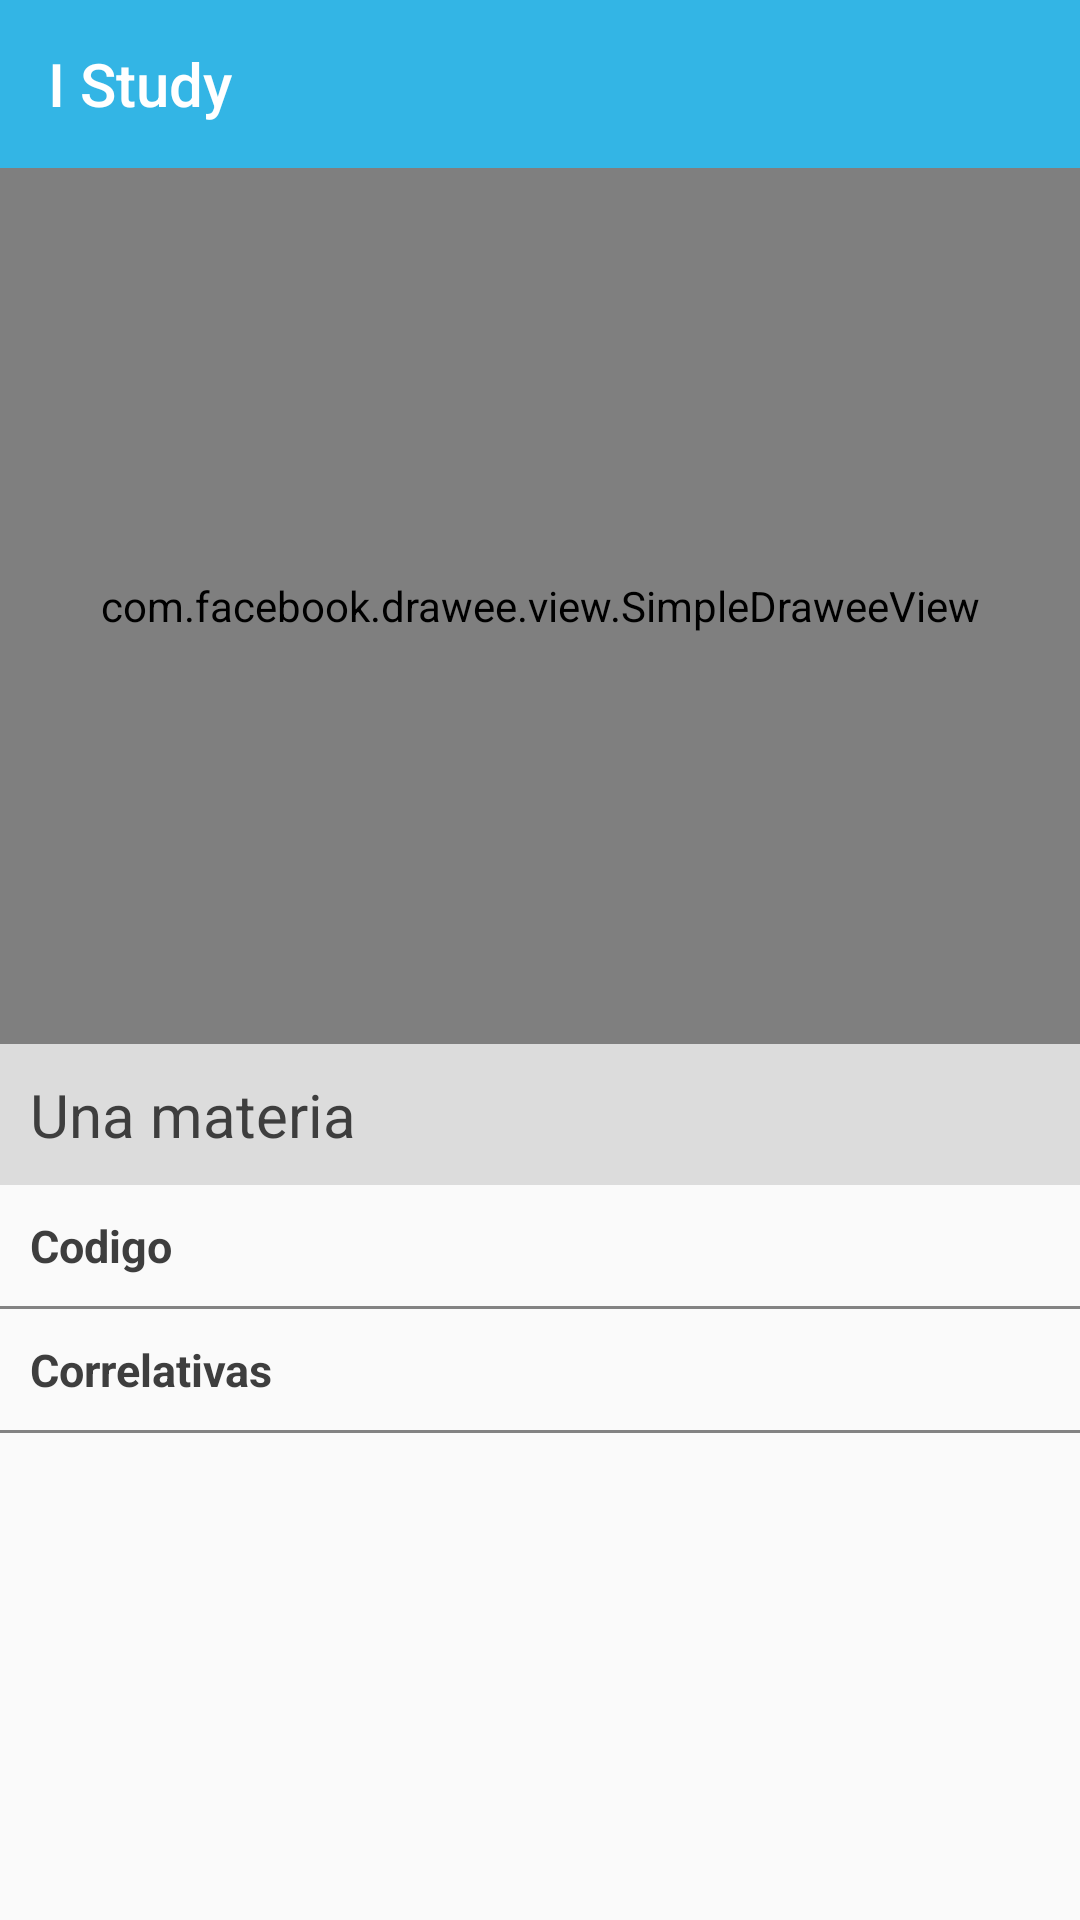

Layout XML and referenced resources for this Android screen:
<!-- AndroidManifest.xml: application theme AppTheme -->
<!-- res/layout/activity_materia.xml -->
<?xml version="1.0" encoding="utf-8"?>
<LinearLayout xmlns:android="http://schemas.android.com/apk/res/android"
    android:layout_width="match_parent"
    android:layout_height="match_parent"
    xmlns:tools="http://schemas.android.com/tools"
    xmlns:app="http://schemas.android.com/apk/res-auto"
    xmlns:fresco="http://schemas.android.com/apk/res-auto"
    android:orientation="vertical"
    tools:context=".MateriaActivity">

    <RelativeLayout
        android:layout_width="match_parent"
        android:layout_height="wrap_content">
        <android.support.v7.widget.Toolbar
            android:id="@+id/toolbar"
            android:minHeight="?attr/actionBarSize"
            android:layout_width="match_parent"
            android:layout_height="wrap_content"
            app:title="@string/app_name"
            app:titleTextColor="@android:color/white"
            android:background="?attr/colorPrimary">
        </android.support.v7.widget.Toolbar>

        <LinearLayout
            xmlns:android="http://schemas.android.com/apk/res/android"
            android:id="@+id/reveal_items"
            android:orientation="vertical"
            android:layout_width="wrap_content"
            android:layout_height="wrap_content"
            android:background="#dfe5e7"
            android:padding="15dp"
            android:layout_marginTop="4dp"
            android:layout_marginEnd="50dp"
            android:layout_alignParentEnd="true"
            android:gravity="end"
            android:visibility="invisible">

            <TextView
                android:id="@+id/logout"
                android:textColor="#464545"
                android:layout_width="match_parent"
                android:layout_height="wrap_content"
                android:text="@string/logout"
                />

        </LinearLayout>

    </RelativeLayout>

    <com.facebook.drawee.view.SimpleDraweeView
        android:id="@+id/imagen"
        android:layout_width="match_parent"
        android:layout_height="0dp"
        android:layout_weight="0.5"
        fresco:actualImageScaleType="centerCrop"
        />

    <LinearLayout
        android:layout_width="wrap_content"
        android:layout_height="0dp"
        android:layout_weight="0.5"
        android:orientation="vertical">

        <LinearLayout
            android:layout_width="match_parent"
            android:layout_height="wrap_content"
            android:background="#dcdcdc"
            android:paddingBottom="10dp"
            android:paddingTop="10dp"
            android:paddingLeft="10dp"
            android:paddingRight="10dp">

            <TextView
                android:id="@+id/nombre"
                android:layout_width="match_parent"
                android:layout_height="wrap_content"
                android:text="Una materia"
                android:textColor="@color/colorText"
                android:textSize="20sp" />

        </LinearLayout>

        <TableLayout
            android:layout_width="match_parent"
            android:layout_height="match_parent"
            android:stretchColumns="1">
            <TableRow>
                <TextView
                    android:text="Codigo"
                    android:textColor="@color/colorText"
                    android:textSize="15sp"
                    android:textStyle="bold"
                    android:padding="10dip"
                    />
                <TextView
                    android:id="@+id/codigo"
                    android:textColor="@color/colorText"
                    android:textSize="15sp"
                    android:padding="10dip"
                    />
            </TableRow>
            <TableRow>
                <LinearLayout
                    android:layout_width="match_parent"
                    android:layout_height="1dp"
                    android:background="#838383"/>
                <LinearLayout
                    android:layout_width="match_parent"
                    android:layout_height="1dp"
                    android:background="#838383"/>
            </TableRow>
            <TableRow>

                <TextView
                    android:layout_width="match_parent"
                    android:layout_height="wrap_content"
                    android:text="Correlativas"
                    android:textColor="@color/colorText"
                    android:textSize="15sp"
                    android:textStyle="bold"
                    android:padding="10dip"
                    />
                <TextView
                    android:id="@+id/correlativas"
                    android:layout_width="match_parent"
                    android:layout_height="wrap_content"
                    android:textColor="@color/colorText"
                    android:textSize="15sp"
                    android:padding="10dip"
                    />
            </TableRow>
            <TableRow>
                <LinearLayout
                    android:layout_width="match_parent"
                    android:layout_height="1dp"
                    android:background="#838383"/>
                <LinearLayout
                    android:layout_width="match_parent"
                    android:layout_height="1dp"
                    android:background="#838383"/>
            </TableRow>
        </TableLayout>

    </LinearLayout>

</LinearLayout>
<!-- resources referenced by this layout -->
<resources>
  <color name="colorText">#3e3e3e</color>
  <string name="app_name">I Study</string>
  <string name="logout">Salir</string>
  <style name="AppTheme" parent="Theme.AppCompat.Light.NoActionBar">
          
          <item name="colorPrimary">@android:color/holo_blue_light</item>
          <item name="colorPrimaryDark">@android:color/holo_blue_dark</item>
          <item name="colorAccent">@color/colorAccent</item>
      </style>
  <color name="colorAccent">#36aeb8</color>
</resources>
